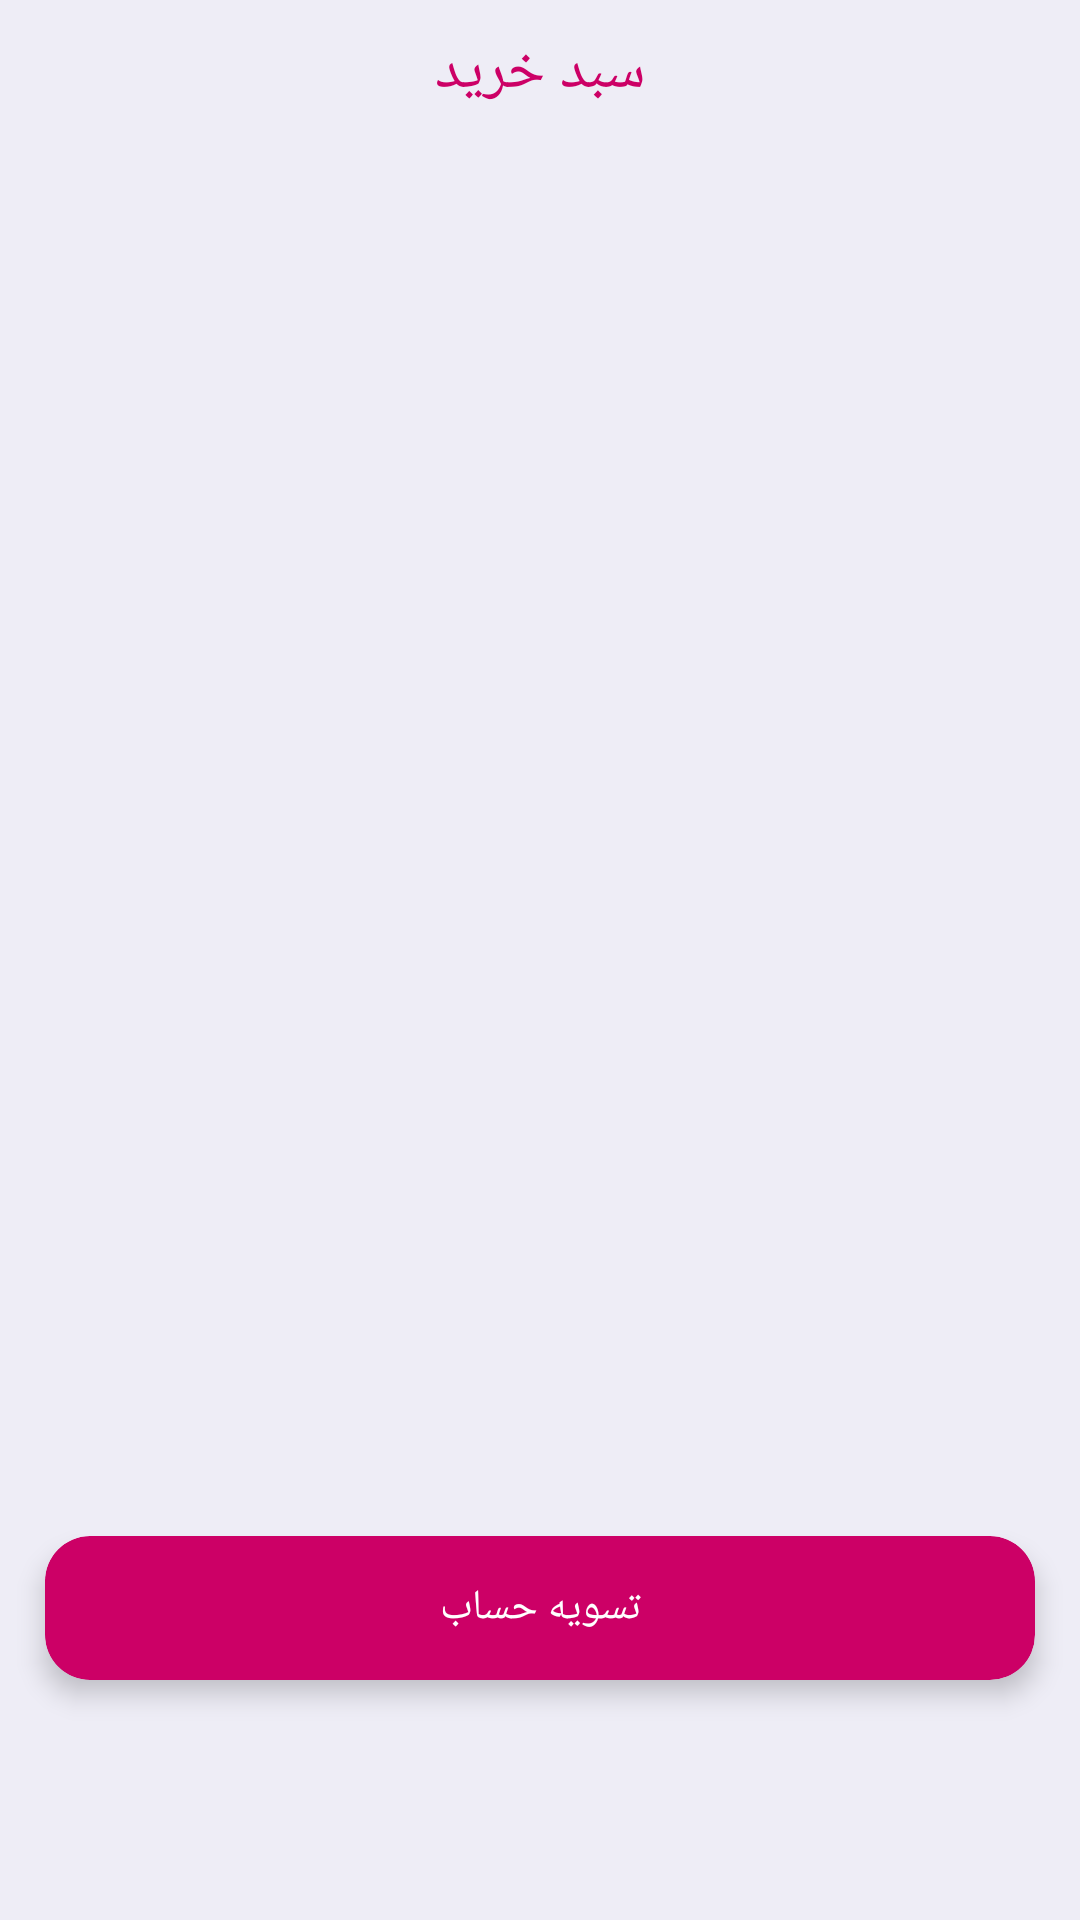

Reconstruct the res/layout file that produces this screen, plus the resources it refers to.
<!-- AndroidManifest.xml: application theme Theme.Jahesh -->
<!-- res/layout/fragment_basket.xml -->
<?xml version="1.0" encoding="utf-8"?>
<FrameLayout xmlns:android="http://schemas.android.com/apk/res/android"
    xmlns:app="http://schemas.android.com/apk/res-auto"
    xmlns:tools="http://schemas.android.com/tools"
    android:layout_width="match_parent"
    android:layout_height="match_parent"
    android:background="#F7F7FA"
    tools:context=".ui.fragments.basket.BasketFragment">

    <androidx.constraintlayout.widget.ConstraintLayout
        android:id="@+id/cl_data"
        android:layout_width="match_parent"
        android:layout_height="match_parent"
        android:background="#EEEDF6">

        <TextView
            android:id="@+id/txt_sabad"
            android:layout_width="match_parent"
            android:layout_height="48dp"
            android:layout_marginTop="0dp"
            android:fontFamily="@font/iransans_dn_fa_bold"
            android:gravity="center"
            android:text="سبد خرید"
            android:textColor="@color/main_color"
            android:textSize="20dp"
            app:layout_constraintEnd_toEndOf="parent"
            app:layout_constraintStart_toStartOf="parent"
            app:layout_constraintTop_toTopOf="parent" />

        <androidx.recyclerview.widget.RecyclerView
            android:id="@+id/rcv_basket_contnets"
            android:layout_width="match_parent"
            android:layout_height="0dp"
            android:layout_marginTop="1dp"
            android:layout_marginBottom="5dp"
            android:layout_weight="1"
            android:layoutDirection="rtl"
            android:paddingLeft="10dp"
            app:layout_constraintBottom_toBottomOf="parent"
            app:layout_constraintBottom_toTopOf="@+id/card_buy_action"
            app:layout_constraintEnd_toEndOf="parent"
            app:layout_constraintStart_toStartOf="parent"
            app:layout_constraintTop_toBottomOf="@+id/txt_sabad"
            tools:ignore="NotSibling"
            tools:listitem="@layout/basket_list_item_layout">

        </androidx.recyclerview.widget.RecyclerView>

        <androidx.cardview.widget.CardView
            android:id="@+id/card_buy_action"
            android:layout_width="match_parent"
            android:layout_height="48dp"
            android:layout_marginLeft="15dp"
            android:layout_marginTop="15dp"
            android:layout_marginRight="15dp"
            android:layout_marginBottom="80dp"
            android:backgroundTint="@color/main_color"
            app:cardCornerRadius="15dp"
            app:cardElevation="5dp"
            app:layout_constraintBottom_toBottomOf="parent"
            tools:layout_editor_absoluteX="15dp">

            <TextView
                android:id="@+id/btn_payment"
                android:layout_width="match_parent"
                android:layout_height="match_parent"
                android:fontFamily="@font/yekan_bakh_light"
                android:gravity="center"
                android:text="تسویه حساب"
                android:textColor="@color/white" />
        </androidx.cardview.widget.CardView>
    </androidx.constraintlayout.widget.ConstraintLayout>

    <androidx.constraintlayout.widget.ConstraintLayout
        android:id="@+id/cl_empty"
        android:layout_width="match_parent"
        android:layout_height="match_parent"
        android:background="#f8f9fb"
        android:visibility="gone">

        <ImageView
            android:layout_width="match_parent"
            android:layout_height="match_parent"
            android:src="@drawable/empty_data" />
    </androidx.constraintlayout.widget.ConstraintLayout>
</FrameLayout>
<!-- res/layout/basket_list_item_layout.xml (included above) -->
<?xml version="1.0" encoding="utf-8"?>
<androidx.constraintlayout.widget.ConstraintLayout xmlns:android="http://schemas.android.com/apk/res/android"
    xmlns:app="http://schemas.android.com/apk/res-auto"
    xmlns:tools="http://schemas.android.com/tools"
    android:layout_width="match_parent"
    android:layout_height="76dp">

    <androidx.cardview.widget.CardView
        android:id="@+id/top_card"
        android:layout_width="match_parent"
        android:layout_height="match_parent"
        android:layout_margin="5dp"
        android:backgroundTint="#F4F0FF"
        app:cardCornerRadius="15dp">

        <androidx.constraintlayout.widget.ConstraintLayout
            android:layout_width="match_parent"
            android:layout_height="match_parent">

            <LinearLayout
                android:layout_width="match_parent"
                android:layout_height="match_parent"
                android:gravity="center_vertical"
                android:layoutDirection="ltr"
                android:orientation="horizontal">

                <ImageView
                    android:id="@+id/btn_delete_basket"
                    android:layout_width="36dp"
                    android:layout_height="36dp"
                    android:layout_marginLeft="15dp"
                    android:contentDescription="@string/todo"
                    android:src="@drawable/ic_deleted" />

                <LinearLayout
                android:layout_width="0dp"
                android:layout_height="48dp"
                android:layout_marginRight="10dp"
                android:layout_weight="1"
                android:gravity="center_vertical"
                android:orientation="vertical">
                <TextView
                    android:layout_width="match_parent"
                    android:layout_height="36dp"
                    android:id="@+id/tv_basket_content_title"
                    android:fontFamily="@font/yekan_bakh_light"
                    android:gravity="right|center_vertical"
                    android:text="@string/moghadame"
                    android:textColor="#131313"
                    android:textSize="14dp"
                    tools:ignore="RtlHardcoded,SpUsage">

                </TextView>
                <TextView
                    android:layout_width="match_parent"
                    android:layout_height="32dp"
                    android:id="@+id/tv_basket_content_amount"
                    android:fontFamily="@font/yekan_bakh_light"
                    android:gravity="right|center_vertical"
                    android:text="@string/amount"
                    android:textColor="#131313"
                    android:textSize="12dp"
                    tools:ignore="RtlHardcoded,SpUsage">

                </TextView>
            </LinearLayout>


                <ImageView
                    android:id="@+id/img_menu_type"
                    android:layout_width="48dp"
                    android:layout_height="48dp"
                    android:layout_marginEnd="15dp"
                    android:contentDescription="@string/todo"
                    android:src="@drawable/ic_book_open" />
            </LinearLayout>


        </androidx.constraintlayout.widget.ConstraintLayout>

    </androidx.cardview.widget.CardView>
</androidx.constraintlayout.widget.ConstraintLayout>
<!-- resources referenced by this layout -->
<resources>
  <color name="main_color">#cc0066</color>
  <color name="white">#FFFFFFFF</color>
  <!-- drawable ic_deleted (drawable) -->
  <vector xmlns:android="http://schemas.android.com/apk/res/android"
      android:width="20dp"
      android:height="20dp"
      android:viewportWidth="20"
      android:viewportHeight="20">
    <path
        android:pathData="M16.25,4.583L15.734,12.938C15.602,15.072 15.536,16.139 15.001,16.906C14.736,17.286 14.396,17.606 14.001,17.847C13.202,18.333 12.132,18.333 9.994,18.333C7.853,18.333 6.782,18.333 5.983,17.846C5.587,17.605 5.247,17.284 4.982,16.904C4.447,16.135 4.383,15.067 4.254,12.929L3.75,4.583"
        android:strokeWidth="1.5"
        android:fillColor="#00000000"
        android:strokeColor="#D80036"
        android:strokeLineCap="round"/>
    <path
        android:pathData="M2.5,4.583H17.5M13.38,4.583L12.811,3.41C12.433,2.63 12.244,2.24 11.918,1.997C11.846,1.943 11.769,1.895 11.689,1.854C11.328,1.667 10.895,1.667 10.029,1.667C9.141,1.667 8.697,1.667 8.33,1.862C8.248,1.905 8.171,1.955 8.098,2.011C7.768,2.264 7.584,2.668 7.215,3.476L6.711,4.583"
        android:strokeWidth="1.5"
        android:fillColor="#00000000"
        android:strokeColor="#D80036"
        android:strokeLineCap="round"/>
    <path
        android:pathData="M7.917,13.75L7.917,8.75"
        android:strokeWidth="1.5"
        android:fillColor="#00000000"
        android:strokeColor="#D80036"
        android:strokeLineCap="round"/>
    <path
        android:pathData="M12.083,13.75L12.083,8.75"
        android:strokeWidth="1.5"
        android:fillColor="#00000000"
        android:strokeColor="#D80036"
        android:strokeLineCap="round"/>
  </vector>
  <string name="amount">قیمت</string>
  <string name="moghadame">مقدمه</string>
  <string name="todo">TODO</string>
  <style name="Theme.Jahesh" parent="Theme.MaterialComponents.DayNight.DarkActionBar">
          
          <item name="colorPrimary">@color/purple_700</item>
          <item name="colorPrimaryVariant">@color/purple_700</item>
          <item name="colorOnPrimary">@color/black</item>
          
          <item name="colorSecondary">@color/white</item>
          <item name="colorSecondaryVariant">@color/black_overlay</item>
          <item name="colorOnSecondary">@color/white</item>
          
          <item name="android:statusBarColor">@color/primeryColor</item>
          <item name="android:windowDrawsSystemBarBackgrounds">true</item>
          
      </style>
  <color name="purple_700">#463280</color>
  <color name="black">#FF000000</color>
  <color name="black_overlay">#66000000</color>
  <color name="primeryColor">#714AE2</color>
</resources>
